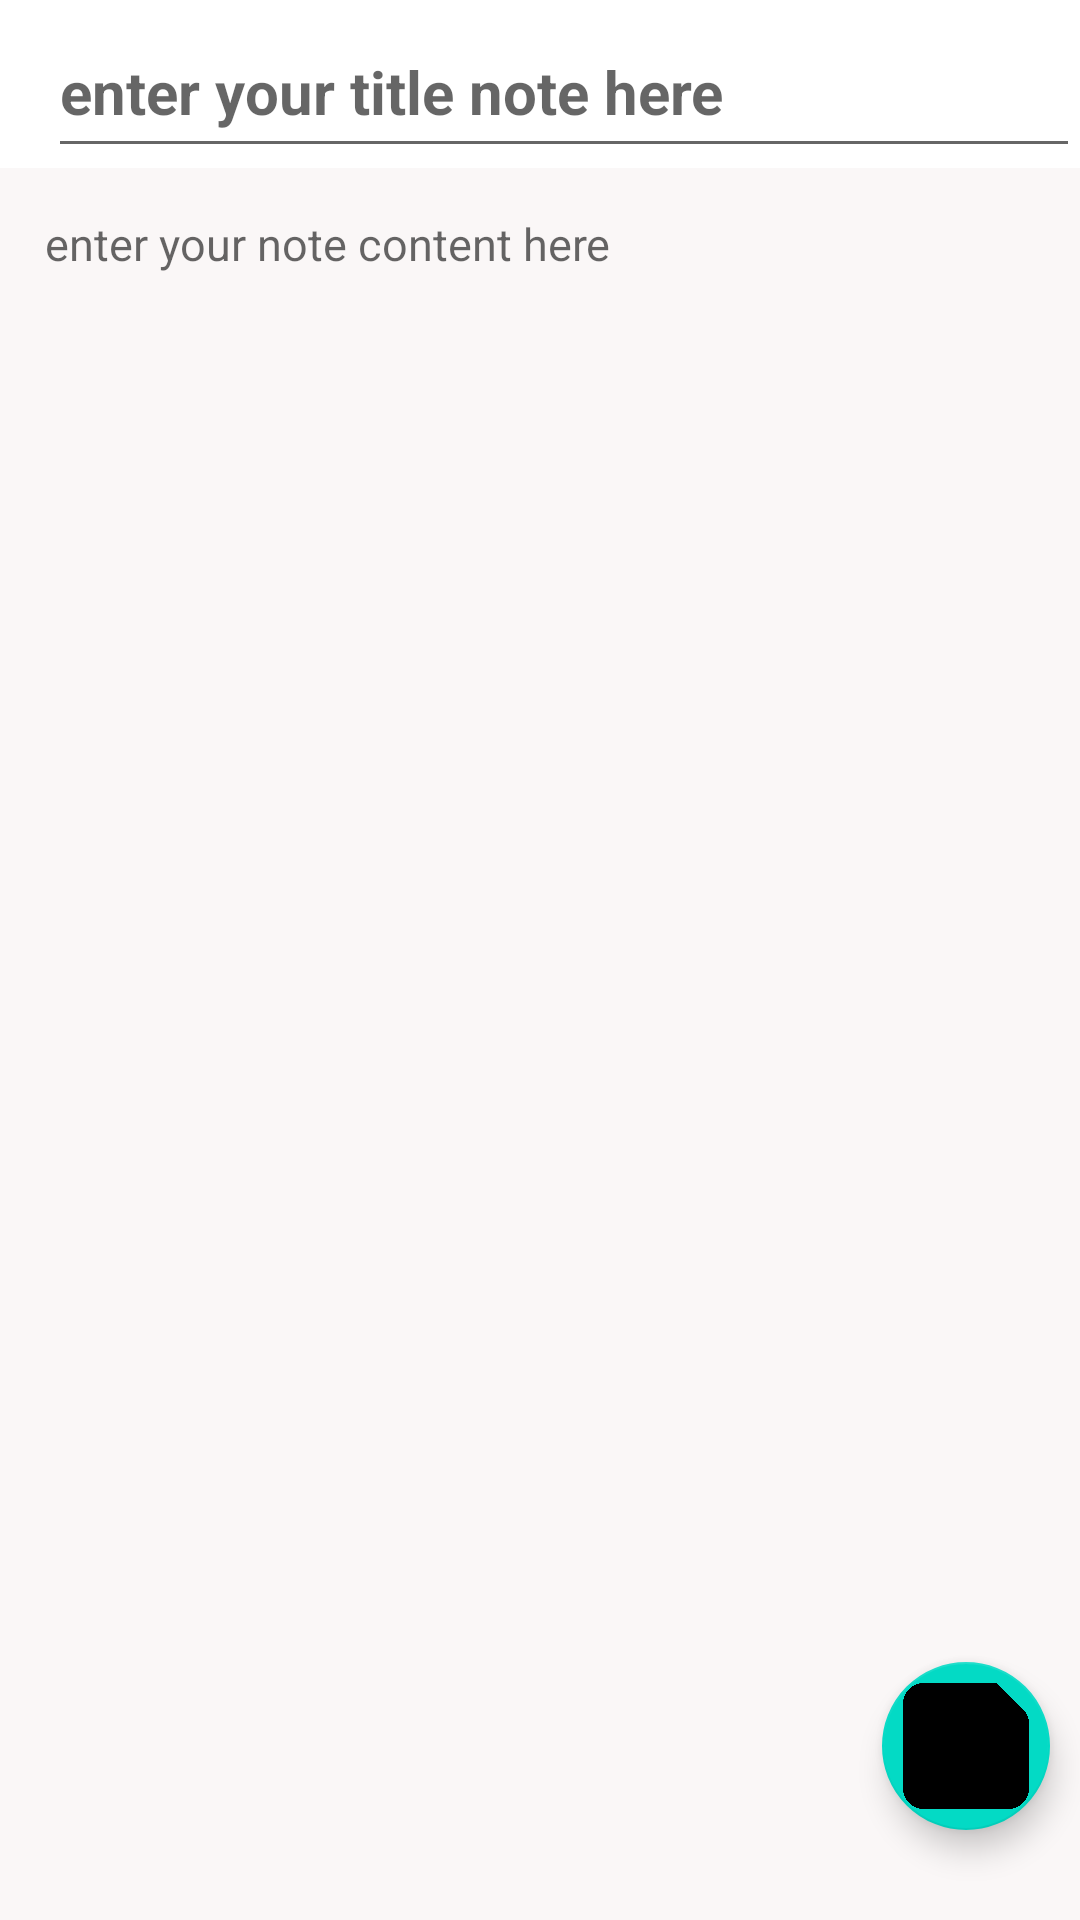

Here is an Android app screen rendered from its layout file. Give the layout XML and the strings, colors and styles it references.
<!-- AndroidManifest.xml: application theme Theme.Informatics -->
<!-- res/layout/activity_create_note.xml -->
<?xml version="1.0" encoding="utf-8"?>
<RelativeLayout xmlns:android="http://schemas.android.com/apk/res/android"
    xmlns:app="http://schemas.android.com/apk/res-auto"
    xmlns:tools="http://schemas.android.com/tools"
    android:layout_width="match_parent"
    android:layout_height="match_parent"
    tools:context=".createNote">


    <androidx.appcompat.widget.Toolbar
        android:layout_width="match_parent"
        android:layout_height="?attr/actionBarSize"
        android:id="@+id/toolbarofcreatenote"
        android:background="@color/white">



        <EditText
            android:layout_width="match_parent"
            android:layout_height="match_parent"
            android:paddingTop="12dp"
            android:textSize="20sp"
            android:textStyle="bold"
            android:textColor="@color/black"
            android:hint="enter your title note here"
            android:id="@+id/createtitleofnote"></EditText>


    </androidx.appcompat.widget.Toolbar>
    <EditText
        android:layout_width="match_parent"
        android:layout_height="match_parent"
        android:textSize="15sp"
        android:background="#faf7f7"
        android:gravity="top|left"
        android:textColor="@color/black"
        android:hint="enter your note content here"
        android:layout_below="@+id/toolbarofcreatenote"
        android:padding="15dp"
        android:id="@+id/createcontentofnote"></EditText>
    <ProgressBar
        android:layout_width="wrap_content"
        android:layout_height="wrap_content"
        android:layout_centerInParent="true"
        android:visibility="invisible"
        android:id="@+id/progessbarofcreatenoteactivity"
        android:layout_marginTop="10dp"></ProgressBar>


    <com.google.android.material.floatingactionbutton.FloatingActionButton
        android:id="@+id/savenote"
        android:layout_width="wrap_content"
        android:layout_alignParentBottom="true"
        android:layout_alignParentRight="true"
        android:layout_marginRight="10dp"
        android:layout_marginBottom="30dp"
        android:src="@drawable/save"
        android:layout_gravity="bottom|end"
        android:layout_height="wrap_content"
        android:background="@color/white"
        app:maxImageSize="56dp"
        >
    </com.google.android.material.floatingactionbutton.FloatingActionButton>






</RelativeLayout>
<!-- resources referenced by this layout -->
<resources>
  <color name="black">#FF000000</color>
  <color name="white">#FFFFFFFF</color>
  <!-- drawable save: png bitmap (drawable, 163274 bytes) -->
  <style name="Theme.Informatics" parent="Theme.MaterialComponents.DayNight">
          
          <item name="colorPrimary">@color/color1</item>
  
          <item name="colorPrimaryVariant">@color/purple_700</item>
          <item name="colorOnPrimary">@color/white</item>
          
          <item name="colorSecondary">@color/teal_200</item>
          <item name="colorSecondaryVariant">@color/teal_700</item>
          <item name="colorOnSecondary">@color/black</item>
          
          <item name="android:statusBarColor">?attr/colorPrimaryVariant</item>
          
      </style>
  <color name="color1">#cdc9c3</color>
  <color name="purple_700">#FF3700B3</color>
  <color name="teal_200">#FF03DAC5</color>
  <color name="teal_700">#FF018786</color>
</resources>
